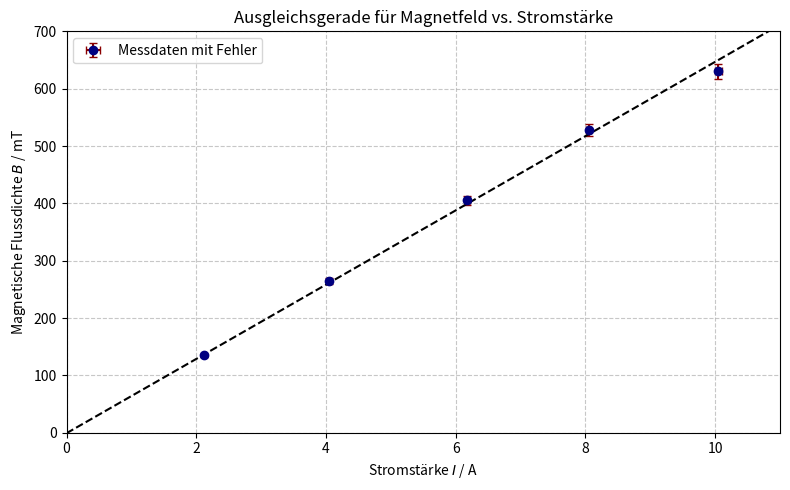

Recreate this plot in Python.
import matplotlib.pyplot as plt
import numpy as np
from scipy.odr import ODR, Model, RealData

# Messdaten
I = np.array([2.12, 4.04, 6.18, 8.05, 10.05])  # Stromstärke in A
dI = np.array([0.02, 0.03, 0.04, 0.04, 0.05])  # Fehler Stromstärke in A

B = np.array([135.0, 264.0, 405.0, 528.0, 630.0])  # Magnetfeld in mT
dB = np.array([3.0, 5.0, 8.0, 11.0, 13.0])  # Fehler Magnetfeld in mT


# Fit-Funktion für ODR
def linear_func(p, x):
    m, c = p
    return m * x + c


# 3. ODR Setup und Fit durchführen
linear_model = Model(linear_func)
data = RealData(I, B, sx=dI, sy=dB) 
odr = ODR(data, linear_model, beta0=[65.0, 0.0])
output = odr.run()

# Fit-Parameter und Unsicherheiten
m_fit, c_fit = output.beta
dm_fit, dc_fit = output.sd_beta

print(f"Steigung m:        ({m_fit:.3f} +/- {dm_fit:.3f}) mT/A")
print(f"Achsenabschnitt c: ({c_fit:.3f} +/- {dc_fit:.3f}) mT")

# Plot
plt.figure(figsize=(8, 5))

# Messpunkte mit Fehlerbalken
plt.errorbar(
    I,
    B,
    xerr=dI,
    yerr=dB,
    fmt="o",
    color="navy",
    ecolor="darkred",
    capsize=3,
    label="Messdaten mit Fehler",
)

# Ausgleichsgerade 
I_line = np.linspace(0, 11, 200)
B_line = linear_func([m_fit, c_fit], I_line)

plt.plot(I_line, B_line, "k--")

plt.xlabel("Stromstärke $I$ / A")
plt.ylabel("Magnetische Flussdichte $B$ / mT")
plt.title("Ausgleichsgerade für Magnetfeld vs. Stromstärke")
plt.grid(True, linestyle="--", alpha=0.7)
plt.xlim(0, 11)
plt.ylim(0, 700)
plt.legend()
plt.tight_layout()

plt.savefig("kalibrierung_magnetfeld.png", dpi=300)
